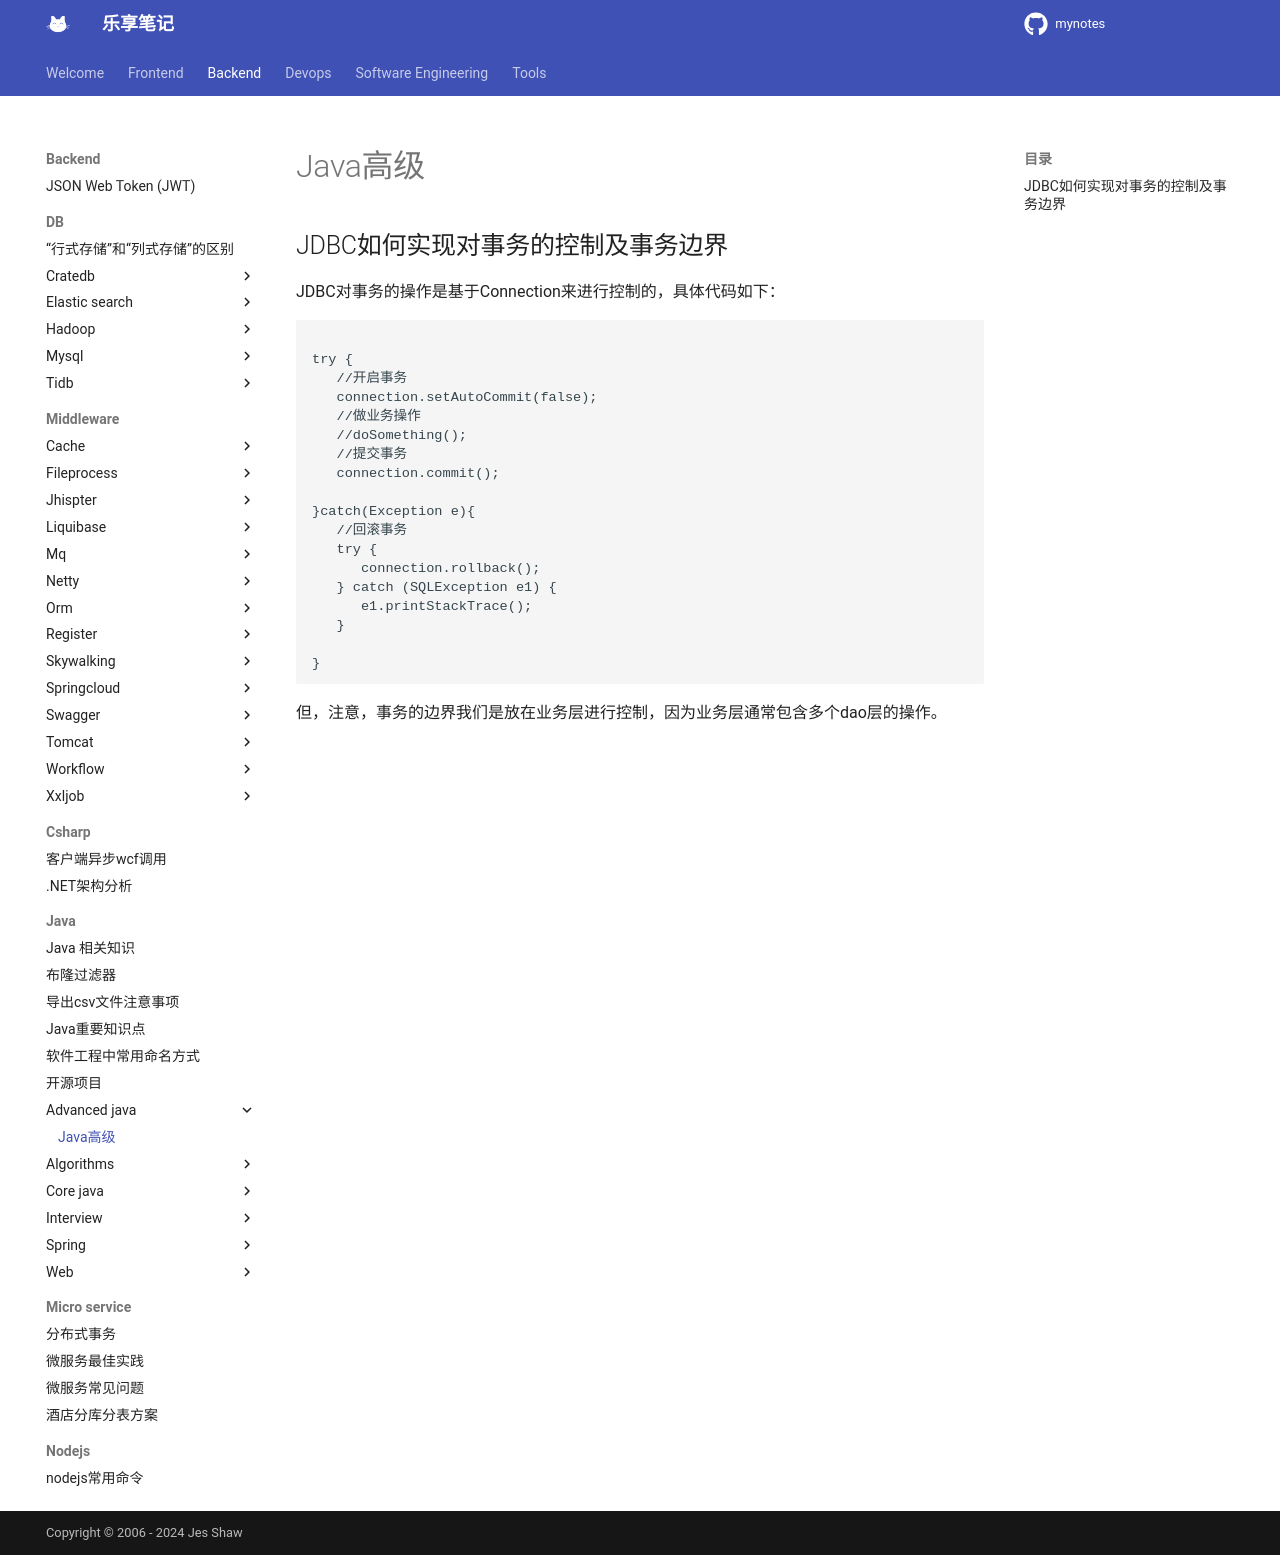

repository: jesshaw/mynotes · page: v1.3/Backend/java/advanced-java/index.html · generator: mkdocs

# Java高级

## JDBC如何实现对事务的控制及事务边界

JDBC对事务的操作是基于Connection来进行控制的，具体代码如下：

```java

try {
   //开启事务
   connection.setAutoCommit(false);
   //做业务操作
   //doSomething();
   //提交事务
   connection.commit();

}catch(Exception e){
   //回滚事务
   try {
      connection.rollback();
   } catch (SQLException e1) {
      e1.printStackTrace();
   }

}
```

但，注意，事务的边界我们是放在业务层进行控制，因为业务层通常包含多个dao层的操作。
